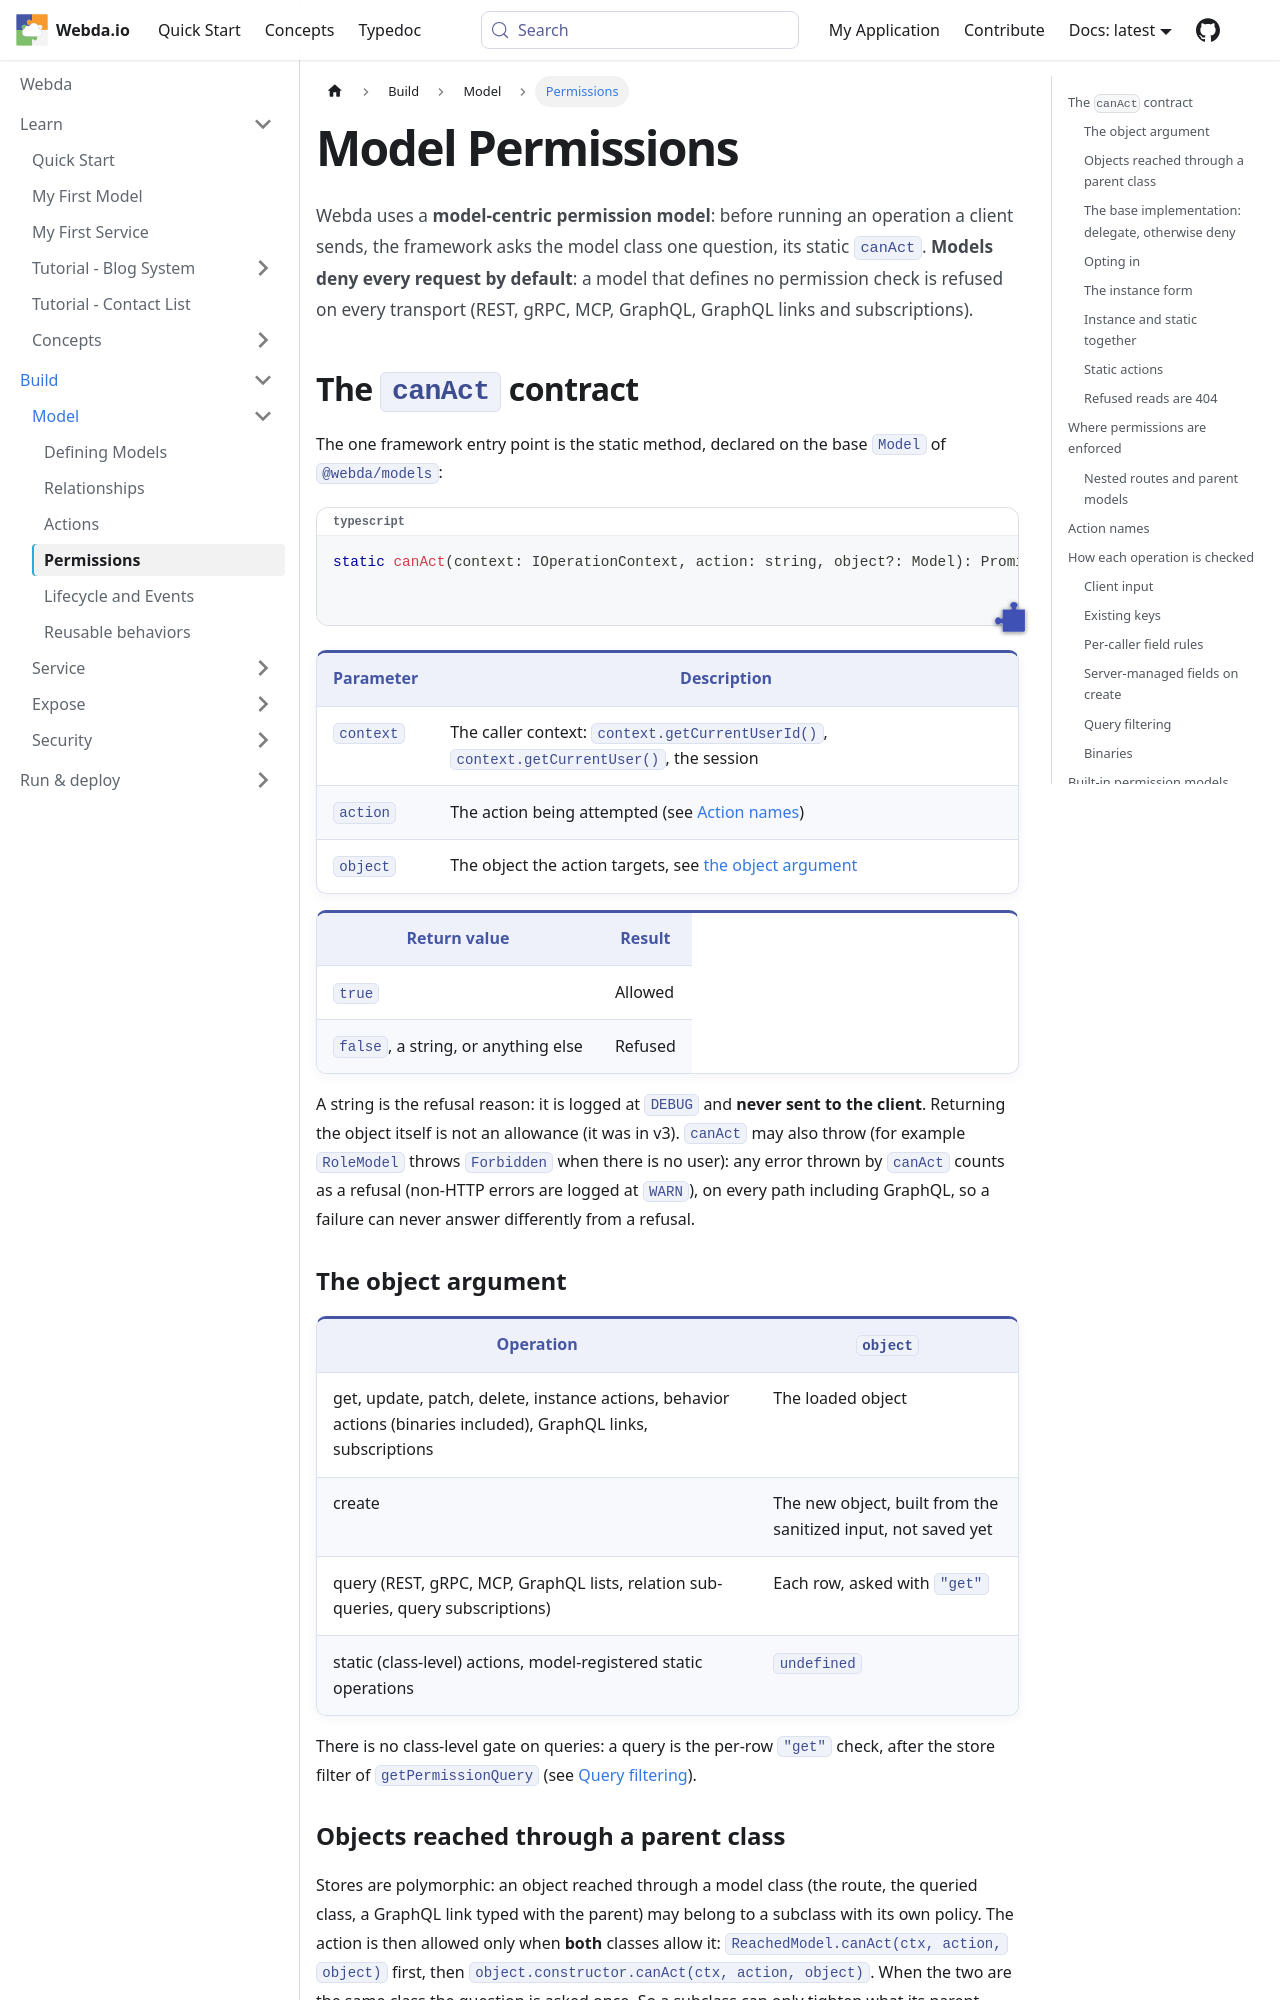

repository: loopingz/webda.io · page: docs/Modules/models/Permissions/index.html · generator: docusaurus

---
sidebar_position: 6
sidebar_label: Permissions
---

# Model Permissions

Webda uses a **model-centric permission model**: before running an operation a client sends, the framework asks the model class one question, its static `canAct`. **Models deny every request by default**: a model that defines no permission check is refused on every transport (REST, gRPC, MCP, GraphQL, GraphQL links and subscriptions).

## The `canAct` contract

The one framework entry point is the static method, declared on the base `Model` of `@webda/models`:

```typescript
static canAct(context: IOperationContext, action: string, object?: Model): Promise<boolean | string> | boolean | string
```

| Parameter | Description                                                                               |
| --------- | ----------------------------------------------------------------------------------------- |
| `context` | The caller context: `context.getCurrentUserId()`, `context.getCurrentUser()`, the session |
| `action`  | The action being attempted (see [Action names](#action-names))                            |
| `object`  | The object the action targets, see [the object argument](#the-object-argument)            |

| Return value                        | Result  |
| ----------------------------------- | ------- |
| `true`                              | Allowed |
| `false`, a string, or anything else | Refused |

A string is the refusal reason: it is logged at `DEBUG` and **never sent to the client**. Returning the object itself is not an allowance (it was in v3). `canAct` may also throw (for example `RoleModel` throws `Forbidden` when there is no user): any error thrown by `canAct` counts as a refusal (non-HTTP errors are logged at `WARN`), on every path including GraphQL, so a failure can never answer differently from a refusal.

### The object argument

| Operation                                                                                                        | `object`                                                      |
| ---------------------------------------------------------------------------------------------------------------- | ------------------------------------------------------------- |
| get, update, patch, delete, instance actions, behavior actions (binaries included), GraphQL links, subscriptions | The loaded object                                             |
| create                                                                                                           | The new object, built from the sanitized input, not saved yet |
| query (REST, gRPC, MCP, GraphQL lists, relation sub-queries, query subscriptions)                                | Each row, asked with `"get"`                                  |
| static (class-level) actions, model-registered static operations                                                 | `undefined`                                                   |

There is no class-level gate on queries: a query is the per-row `"get"` check, after the store filter of `getPermissionQuery` (see [Query filtering](#query-filtering)).
